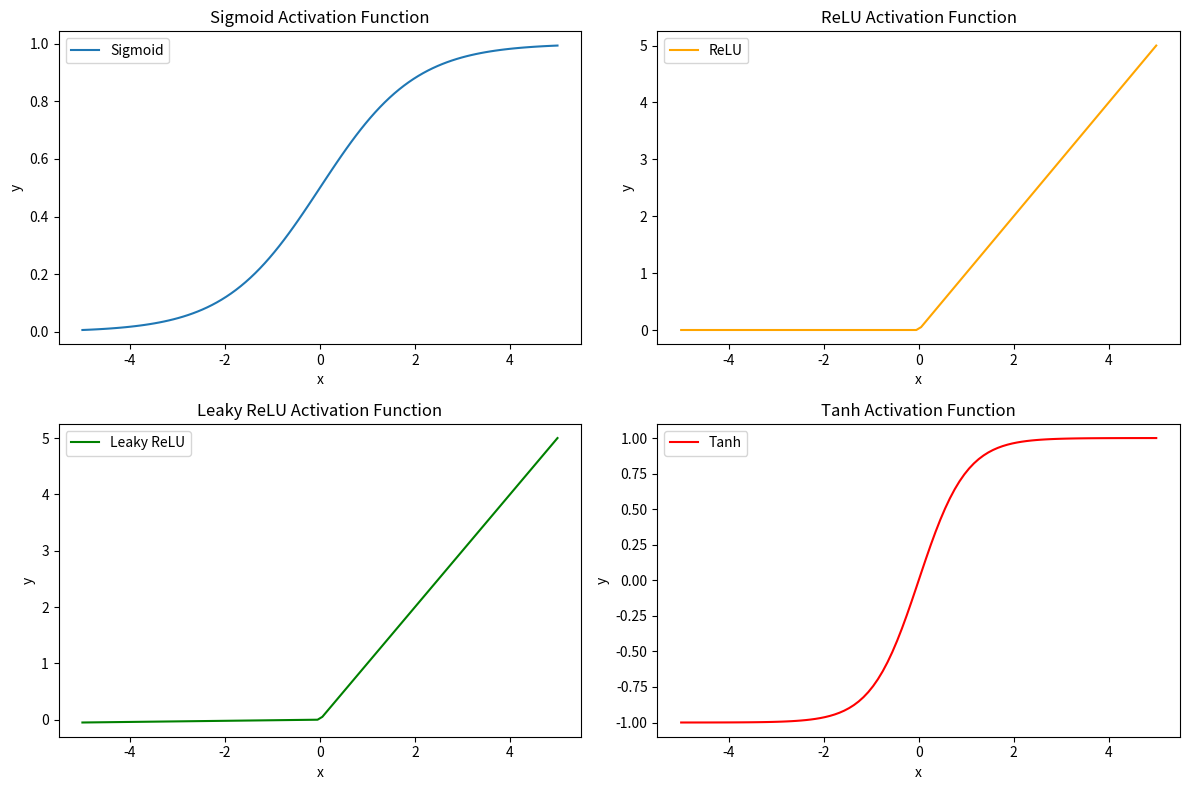

Write Python code to recreate this figure.
import numpy as np
import matplotlib.pyplot as plt

# Sigmoid function
def sigmoid(x):
    return 1 / (1 + np.exp(-x))

# ReLU function
def relu(x):
    return np.maximum(0, x)

# Leaky ReLU function
def leaky_relu(x, alpha=0.01):
    return np.where(x > 0, x, alpha * x)

# Tanh function
def tanh(x):
    return np.tanh(x)

# Generate x values
x = np.linspace(-5, 5, 100)

# Generate y values for each activation function
y_sigmoid = sigmoid(x)
y_relu = relu(x)
y_leaky_relu = leaky_relu(x)
y_tanh = tanh(x)

# Plotting
plt.figure(figsize=(12, 8))

plt.subplot(2, 2, 1)
plt.plot(x, y_sigmoid, label='Sigmoid')
plt.title('Sigmoid Activation Function')
plt.xlabel('x')
plt.ylabel('y')
plt.legend()

plt.subplot(2, 2, 2)
plt.plot(x, y_relu, label='ReLU', color='orange')
plt.title('ReLU Activation Function')
plt.xlabel('x')
plt.ylabel('y')
plt.legend()

plt.subplot(2, 2, 3)
plt.plot(x, y_leaky_relu, label='Leaky ReLU', color='green')
plt.title('Leaky ReLU Activation Function')
plt.xlabel('x')
plt.ylabel('y')
plt.legend()

plt.subplot(2, 2, 4)
plt.plot(x, y_tanh, label='Tanh', color='red')
plt.title('Tanh Activation Function')
plt.xlabel('x')
plt.ylabel('y')
plt.legend()

plt.tight_layout()
plt.show()
